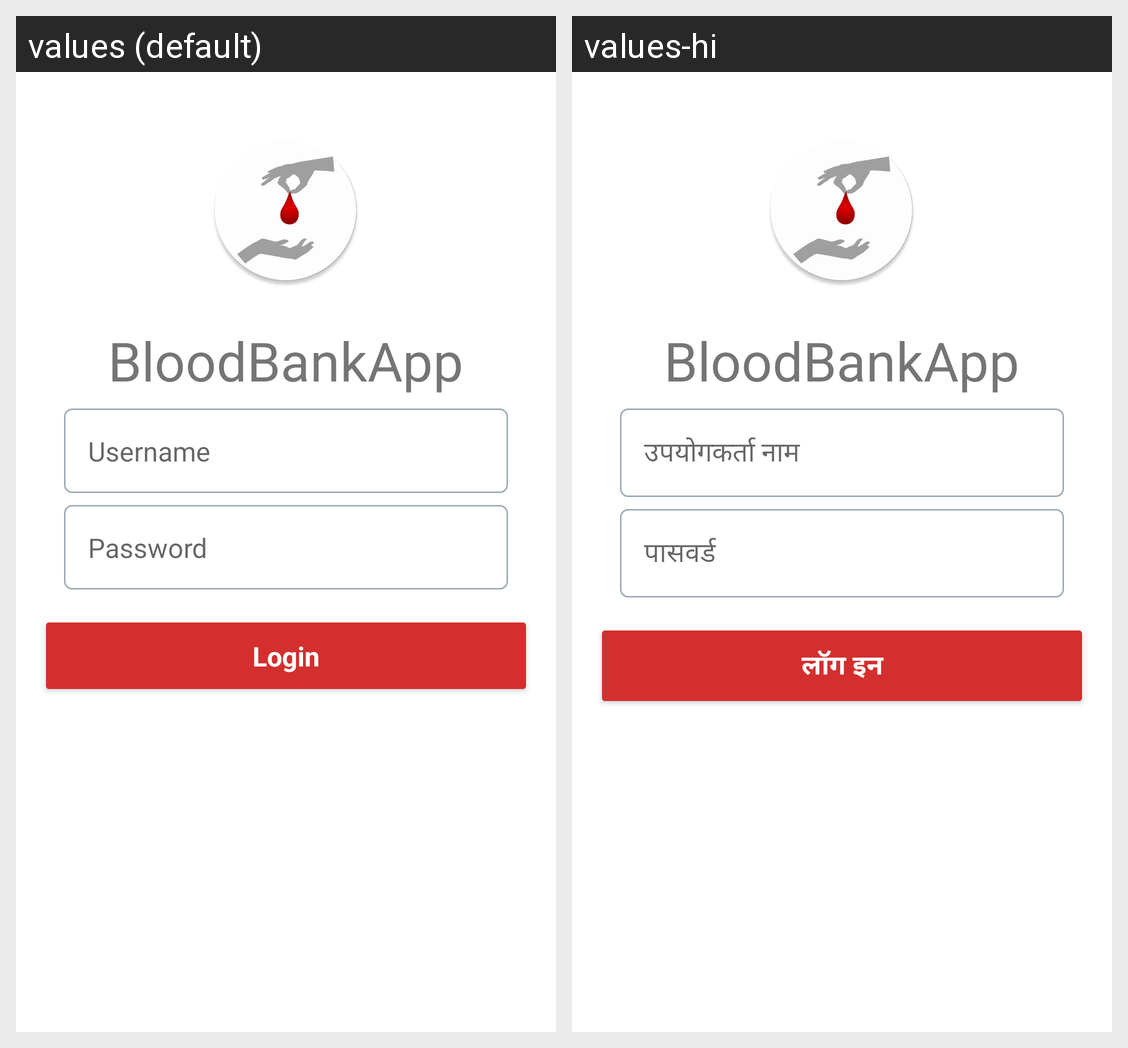

The same Android screen rendered under two of its app's locales, left to right. List the strings drawn on it with the default value and each locale's translation.
Android screen res/layout/login_activity.xml rendered under 2 locales, left to right: values (default), values-hi. Device: Nexus 5 (rendered at 1080×1920; each locale shown at half size, 540×960, under a caption strip naming it); theme AppTheme.
Strings drawn on this screen, with the default value and each locale's value (text and hints the layout hard-codes, and strings that could not be matched under every locale, appear in the picture but are not listed):

app_name
  values: BloodBankApp
  values-hi: BloodBankApp

username
  values: Username
  values-hi: उपयोगकर्ता नाम

password
  values: Password
  values-hi: पासवर्ड

login
  values: Login
  values-hi: लॉग इन
